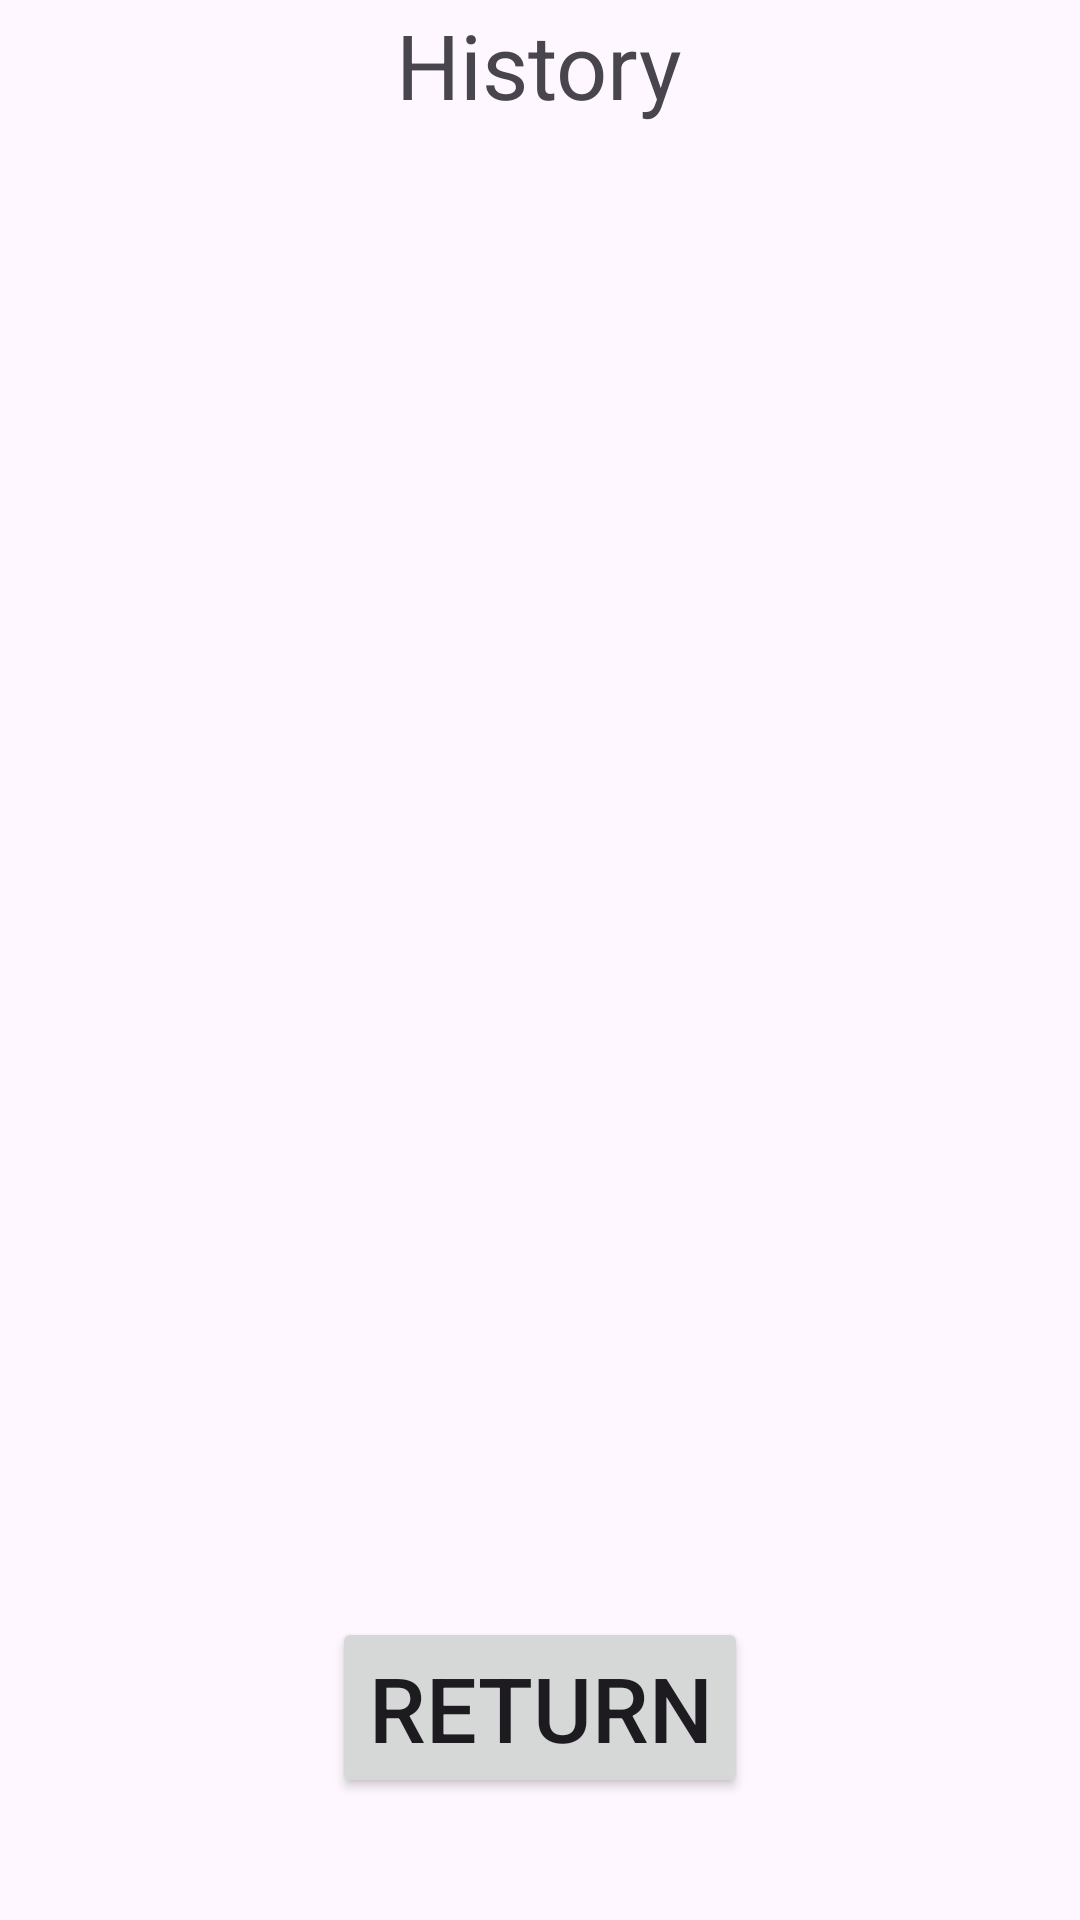

Layout XML and referenced resources for this Android screen:
<!-- AndroidManifest.xml: application theme Theme.Contain_a_certain_time -->
<!-- res/layout/activity_sub.xml -->
<?xml version="1.0" encoding="utf-8"?>
<androidx.constraintlayout.widget.ConstraintLayout xmlns:android="http://schemas.android.com/apk/res/android"
    xmlns:app="http://schemas.android.com/apk/res-auto"
    xmlns:tools="http://schemas.android.com/tools"
    android:id="@+id/sub"
    android:layout_width="match_parent"
    android:layout_height="match_parent"
    tools:context=".SubActivity">

    <TextView
        android:id="@+id/textView2"
        android:layout_width="wrap_content"
        android:layout_height="wrap_content"
        android:layout_margin="10dp"
        android:text="@string/history_display_name"
        android:textSize="30sp"
        app:layout_constraintBottom_toTopOf="@+id/historyTable"
        app:layout_constraintHorizontal_bias="0.498"
        app:layout_constraintLeft_toLeftOf="parent"
        app:layout_constraintRight_toRightOf="parent"
        app:layout_constraintTop_toTopOf="parent"
        app:layout_constraintVertical_bias="0.597" />

    <Button
        android:id="@+id/return_button"
        android:layout_width="wrap_content"
        android:layout_height="wrap_content"
        android:layout_margin="20dp"
        android:text="@string/return_button_label"
        android:textSize="30sp"
        app:layout_constraintBottom_toBottomOf="parent"
        app:layout_constraintLeft_toLeftOf="parent"
        app:layout_constraintRight_toRightOf="parent"
        app:layout_constraintTop_toTopOf="parent"
        app:layout_constraintVertical_bias="0.962" />

    <TableLayout
        android:id="@+id/historyTable"
        android:layout_width="410dp"
        android:layout_height="478dp"
        app:layout_constraintBottom_toTopOf="@+id/return_button"
        app:layout_constraintEnd_toEndOf="parent"
        app:layout_constraintHorizontal_bias="0.0"
        app:layout_constraintStart_toStartOf="parent"
        app:layout_constraintTop_toTopOf="parent"
        app:layout_constraintVertical_bias="0.746"
        tools:ignore="TextSizeCheck">

        <ListView
            android:id="@+id/historyList"
            android:layout_width="match_parent"
            android:layout_height="match_parent" />
    </TableLayout>

</androidx.constraintlayout.widget.ConstraintLayout>
<!-- resources referenced by this layout -->
<resources>
  <string name="history_display_name">History</string>
  <string name="return_button_label">Return</string>
  <style name="Theme.Contain_a_certain_time" parent="Base.Theme.Contain_a_certain_time" />
  <style name="Base.Theme.Contain_a_certain_time" parent="Theme.Material3.DayNight">
          
          
      </style>
</resources>
